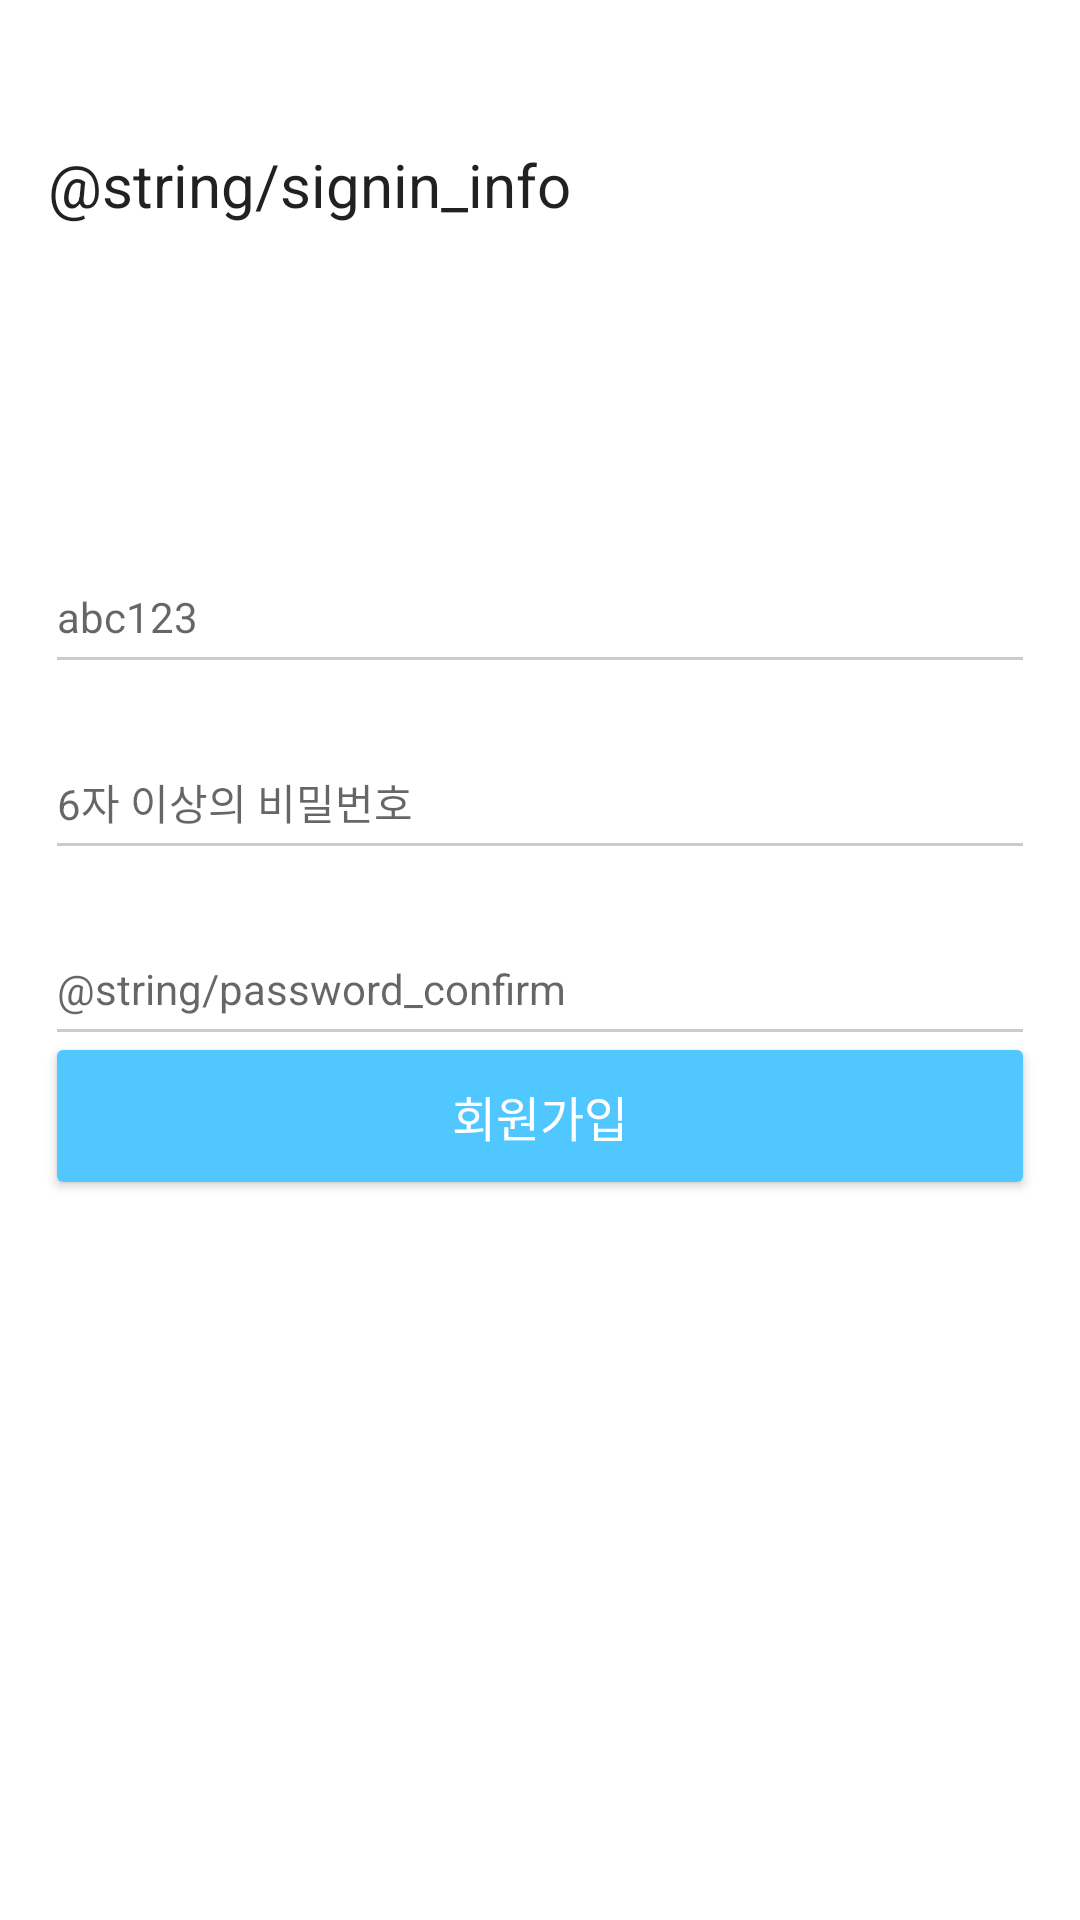

Reconstruct the res/layout file that produces this screen, plus the resources it refers to.
<!-- AndroidManifest.xml: application theme Theme.Meter -->
<!-- res/layout/activity_signin.xml -->
<?xml version="1.0" encoding="utf-8"?>
<androidx.constraintlayout.widget.ConstraintLayout xmlns:android="http://schemas.android.com/apk/res/android"
    xmlns:app="http://schemas.android.com/apk/res-auto"
    android:layout_width="match_parent"
    android:layout_height="match_parent"
    android:background="@color/white"
    android:id="@+id/signin_activity"

    >

    <TextView
        android:id="@+id/textView"
        android:layout_width="wrap_content"
        android:layout_height="wrap_content"
        android:layout_marginStart="16dp"
        android:layout_marginTop="48dp"
        android:text="@string/signin_info"
        android:textSize="20sp"
        android:textAppearance="@style/TextAppearance.AppCompat.Large"
        app:layout_constraintStart_toStartOf="parent"
        app:layout_constraintTop_toTopOf="parent" />

    <EditText
        android:id="@+id/sign_id"
        android:layout_width="match_parent"
        android:layout_height="48dp"
        android:layout_marginStart="15dp"
        android:layout_marginTop="180dp"
        android:layout_marginEnd="15dp"
        android:backgroundTint="@color/teal_100"
        android:hint="@string/id"
        android:inputType="textEmailAddress"
        android:textColor="@color/teal_500"
        android:textSize="14sp"
        app:layout_constraintEnd_toEndOf="parent"
        app:layout_constraintStart_toStartOf="parent"
        app:layout_constraintTop_toTopOf="parent" />

    <TextView
        android:id="@+id/wrong_sign_id"
        android:layout_width="wrap_content"
        android:layout_height="14dp"
        android:textColor="@color/error"
        android:textSize="12sp"
        app:layout_constraintStart_toStartOf="@+id/sign_id"
        app:layout_constraintTop_toBottomOf="@+id/sign_id" />

    <EditText
        android:id="@+id/sign_password"
        android:layout_width="match_parent"
        android:layout_height="48dp"
        android:layout_marginStart="15dp"
        android:layout_marginEnd="15dp"
        android:backgroundTint="@color/teal_100"
        android:hint="@string/password"
        android:inputType="textPassword"
        android:textColor="@color/teal_500"
        android:textSize="14sp"
        app:layout_constraintEnd_toEndOf="parent"
        app:layout_constraintStart_toStartOf="parent"
        app:layout_constraintTop_toBottomOf="@+id/wrong_sign_id" />

    <TextView
        android:id="@+id/wrong_sign_pw"
        android:layout_width="wrap_content"
        android:layout_height="14dp"
        android:textColor="@color/error"
        android:textSize="12sp"
        app:layout_constraintStart_toStartOf="@+id/sign_password"
        app:layout_constraintTop_toBottomOf="@+id/sign_password" />

    <EditText
        android:id="@+id/sign_password_confirm"
        android:layout_width="match_parent"
        android:layout_height="48dp"
        android:layout_marginStart="15dp"
        android:layout_marginEnd="15dp"
        android:backgroundTint="@color/teal_100"
        android:hint="@string/password_confirm"
        android:inputType="textPassword"
        android:textColor="@color/teal_500"
        android:textSize="14sp"
        app:layout_constraintEnd_toEndOf="parent"
        app:layout_constraintStart_toStartOf="parent"
        app:layout_constraintTop_toBottomOf="@+id/wrong_sign_pw" />

    <TextView
        android:id="@+id/wrong_sign_pwcf"
        android:layout_width="wrap_content"
        android:layout_height="14dp"
        android:textColor="@color/error"
        android:textSize="12sp"
        app:layout_constraintStart_toStartOf="@+id/sign_password_confirm"
        app:layout_constraintTop_toBottomOf="@+id/sign_password_confirm" />

    <Button
        android:id="@+id/sign_in"
        android:layout_width="match_parent"
        android:layout_height="56dp"
        android:layout_marginStart="15dp"
        android:layout_marginEnd="15dp"
        android:layout_marginBottom="240dp"
        android:backgroundTint="@color/water"
        android:text="@string/sign_in"
        android:textColor="@color/white"
        android:textSize="16sp"
        app:layout_constraintBottom_toBottomOf="parent"
        app:layout_constraintEnd_toEndOf="parent"
        app:layout_constraintStart_toStartOf="parent" />

</androidx.constraintlayout.widget.ConstraintLayout>
<!-- resources referenced by this layout -->
<resources>
  <color name="error">#FFFF0000</color>
  <color name="teal_100">#FFCCCCCC</color>
  <color name="teal_500">#FF777777</color>
  <color name="water">#FF50C8FF</color>
  <color name="white">#FFFFFFFF</color>
  <string name="id">abc123</string>
  <string name="password">6자 이상의 비밀번호</string>
  <string name="sign_in">회원가입</string>
  <style name="Theme.Meter" parent="Theme.MaterialComponents.DayNight.DarkActionBar">
          
          <item name="colorPrimary">@color/purple_500</item>
          <item name="colorPrimaryVariant">@color/purple_700</item>
          <item name="colorOnPrimary">@color/white</item>
          
          <item name="colorSecondary">@color/teal_200</item>
          <item name="colorSecondaryVariant">@color/teal_700</item>
          <item name="colorOnSecondary">@color/black</item>
          
          <item name="android:statusBarColor">?attr/colorPrimaryVariant</item>
          
      </style>
  <color name="purple_500">#FF6200EE</color>
  <color name="purple_700">#FF3700B3</color>
  <color name="teal_200">#FF03DAC5</color>
  <color name="teal_700">#FF018786</color>
  <color name="black">#FF000000</color>
</resources>
